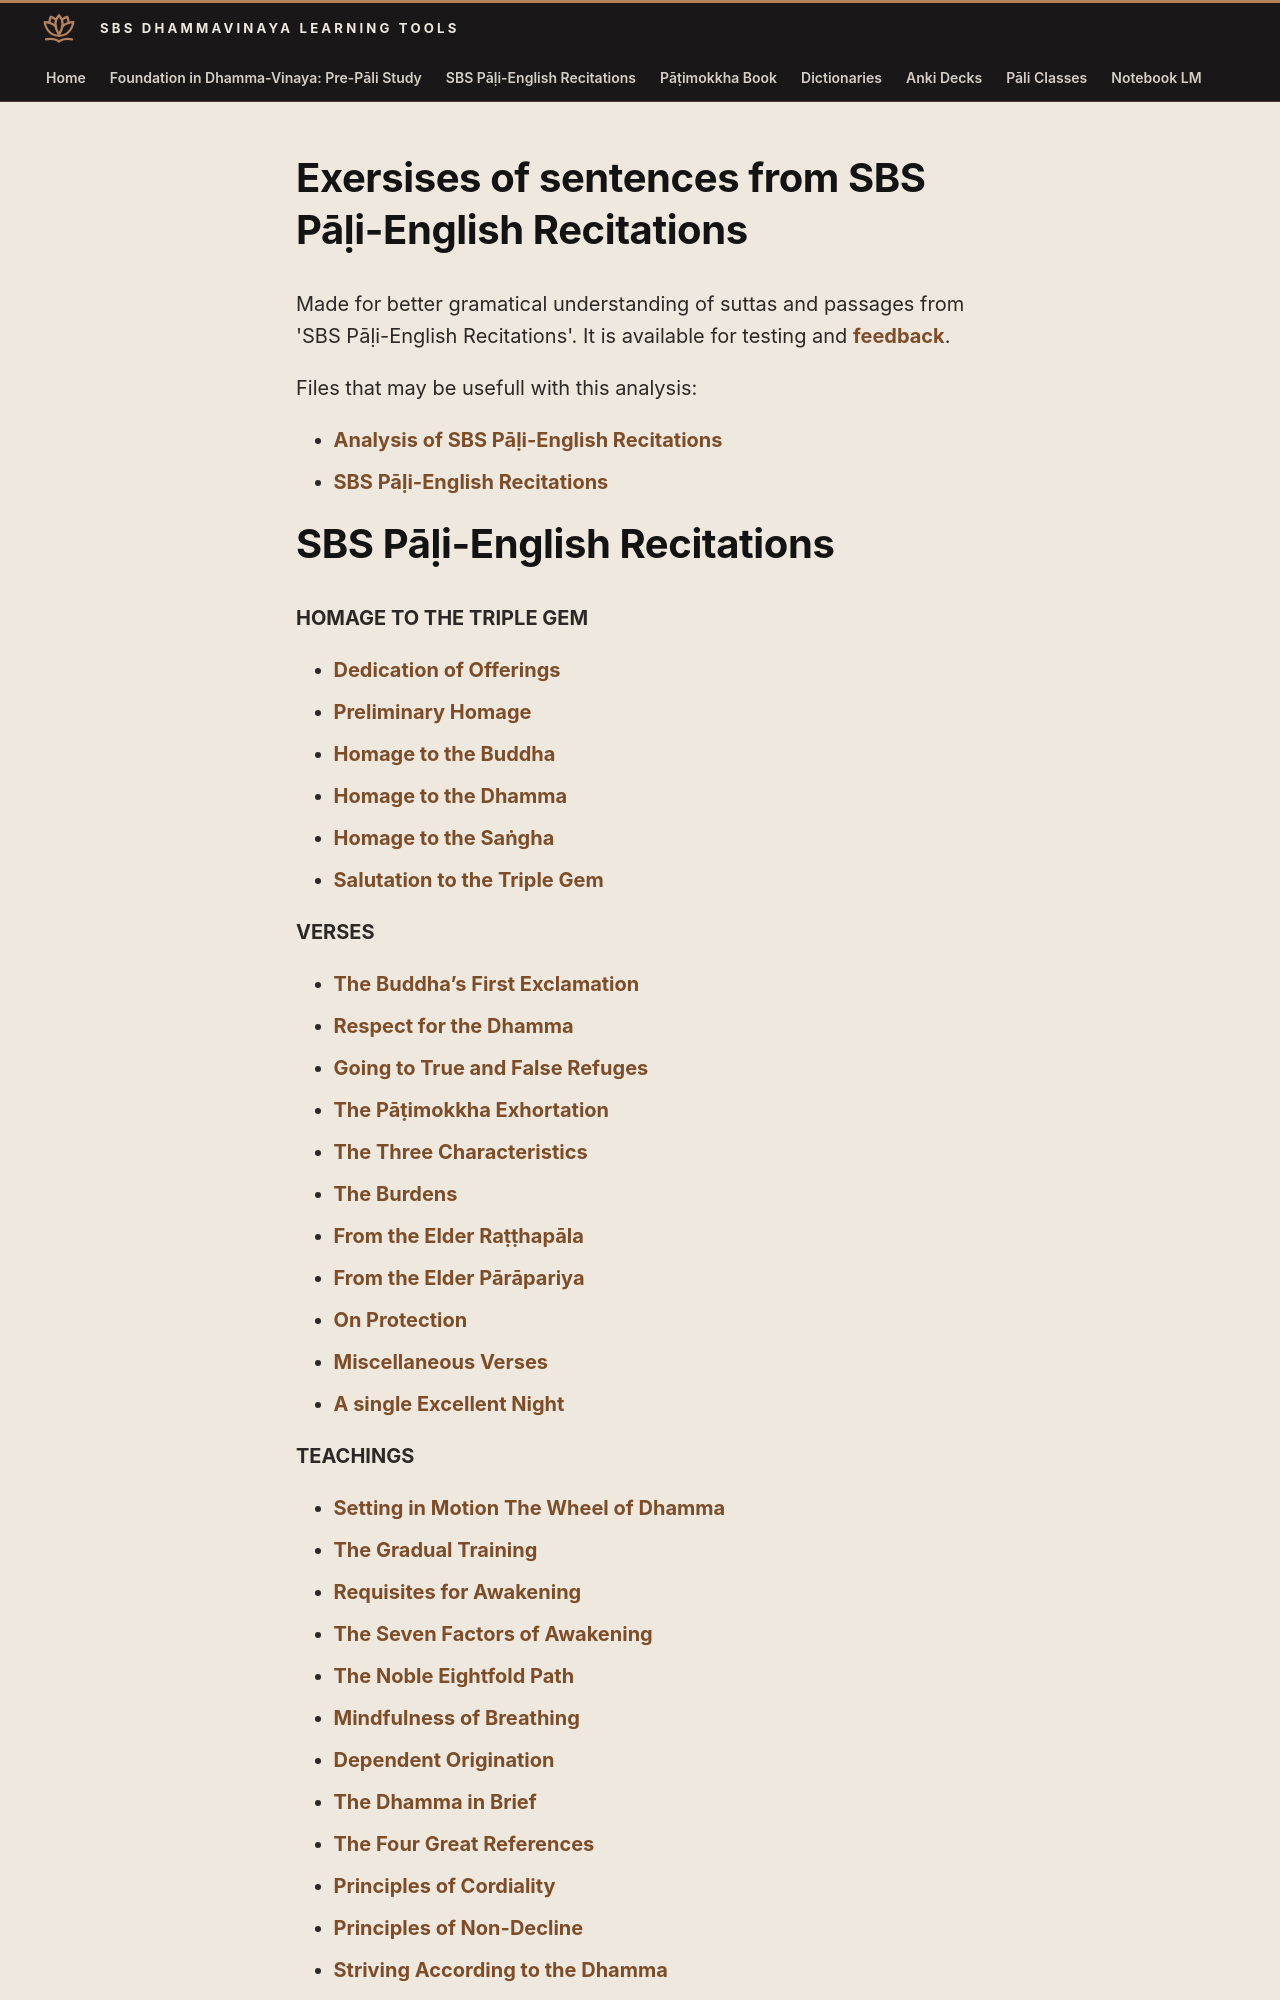

repository: sasanarakkha/study-tools · page: 6-pali-class/sbs-per-ex/index.html · generator: mkdocs

# **Exersises of sentences from SBS Pāḷi-English Recitations**

Made for better gramatical understanding of suttas and passages from 'SBS Pāḷi-English Recitations'. It is available for testing and [feedback](https://docs.google.com/forms/d/1Z8Jjt0-E0HNX7ygABIzAcrChG23M3IOyoZGQ-EDRzXY/viewform?).

Files that may be usefull with this analysis:

- [Analysis of SBS Pāḷi-English Recitations](sbs-per-analysis.md)
- [SBS Pāḷi-English Recitations](../2-sbs-book.md)
